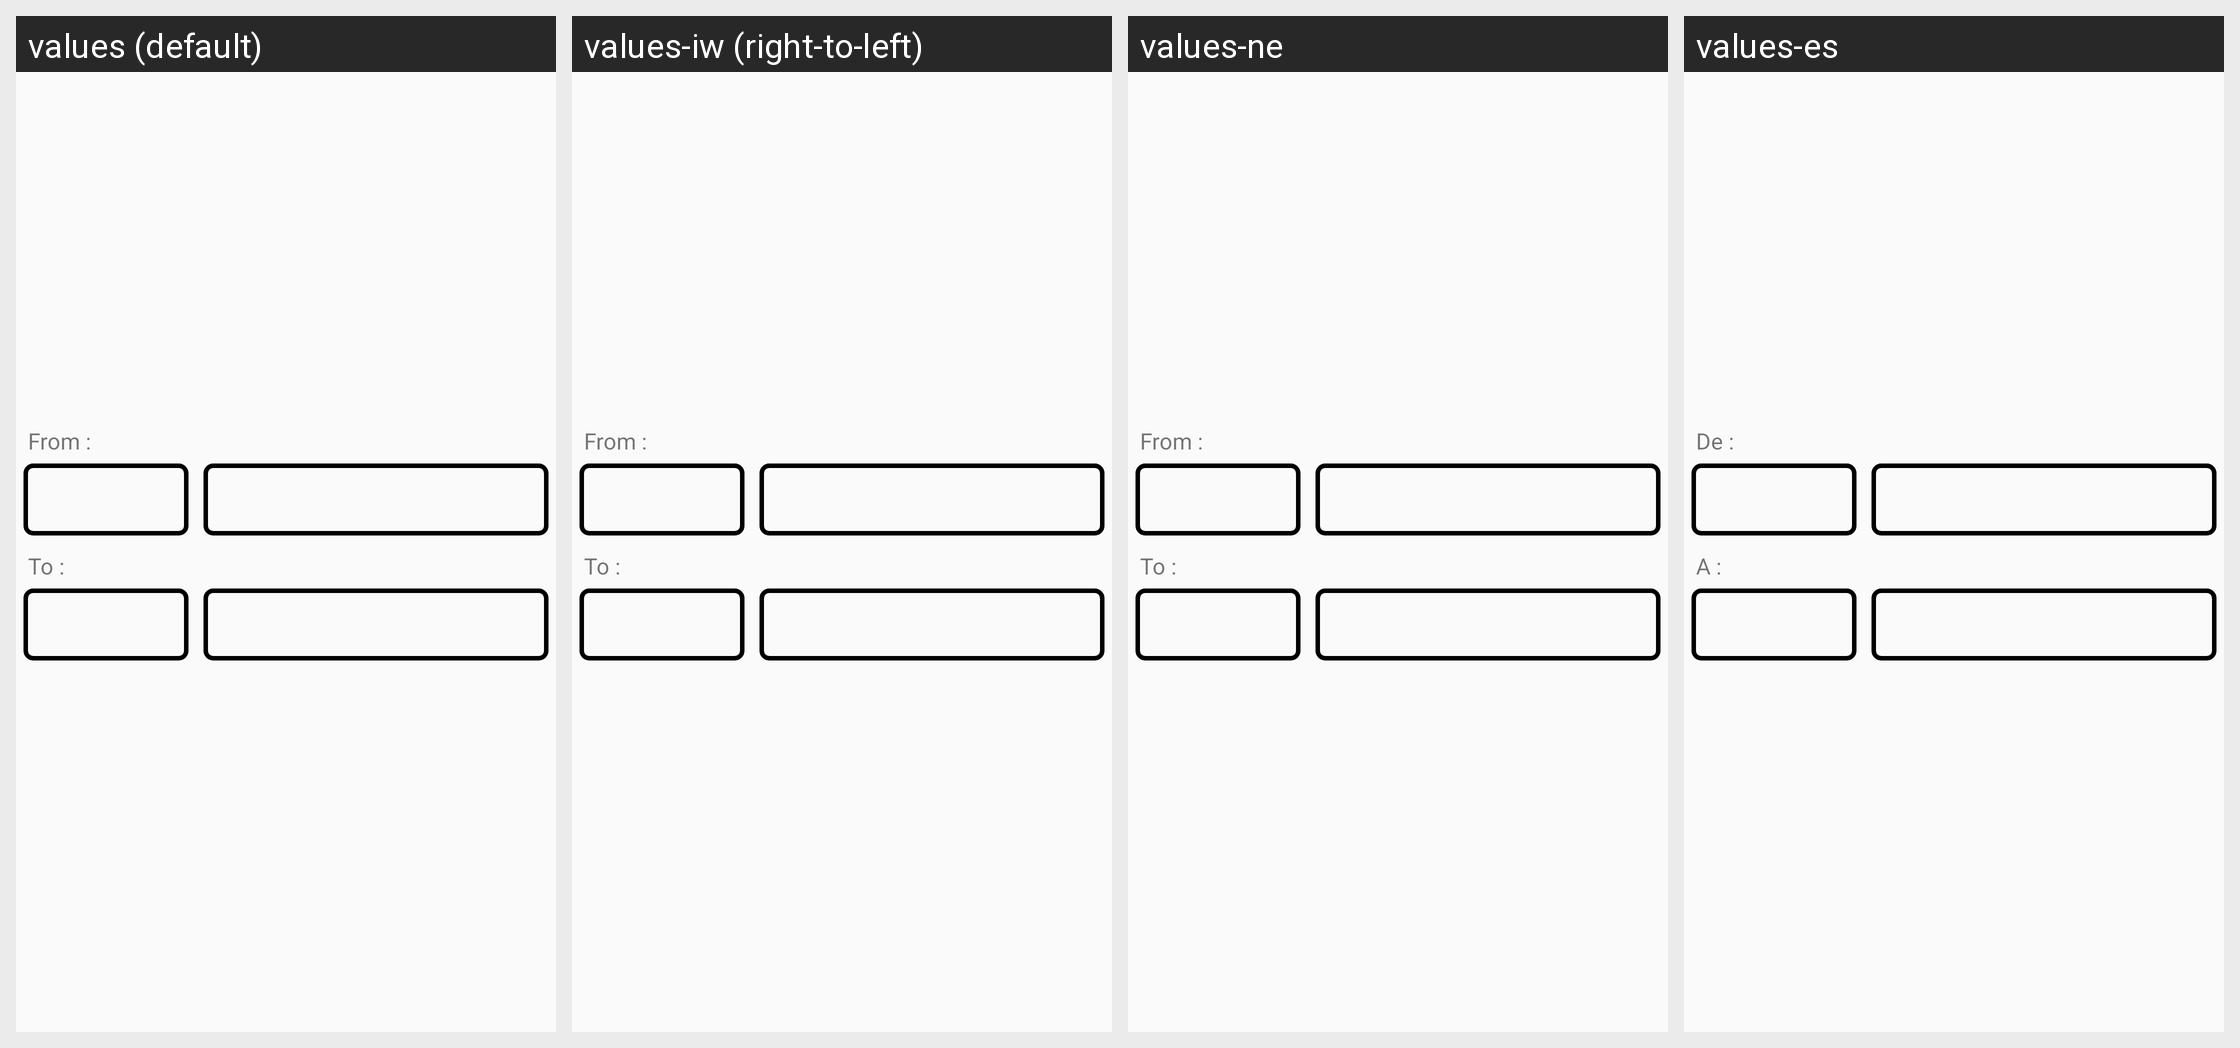

Translations of the strings shown on this Android screen, per locale in the grid:
Android screen res/layout/fragment_base_neon.xml rendered under 4 locales, left to right: values (default), values-iw (right-to-left), values-ne, values-es. Device: Nexus 5 (rendered at 1080×1920; each locale shown at half size, 540×960, under a caption strip naming it); theme AppTheme.
Other locales in the repository, not shown: values-am, values-as, values-bg, values-bn, values-bs, values-da, values-de, values-el, values-eu, values-gl, values-gu, values-is, values-kn, values-ky, values-lo, values-lt, values-mk, values-mr, values-ms, values-my, values-nl, values-or, values-pl, values-si, values-sk, values-sr, values-sv, values-th, values-uk, values-uz, values-vi, values-zh-rHK, values-zh-rTW.
Strings drawn on this screen, with the default value and each locale's value (text and hints the layout hard-codes, and strings that could not be matched under every locale, appear in the picture but are not listed):

unitaIniziale
  values: From :
  values-iw: From :  [not translated; the default value is used]
  values-ne: From :  [not translated; the default value is used]
  values-es: De :

unitaFinale
  values: To :
  values-iw: To :  [not translated; the default value is used]
  values-ne: To :  [not translated; the default value is used]
  values-es: A :
